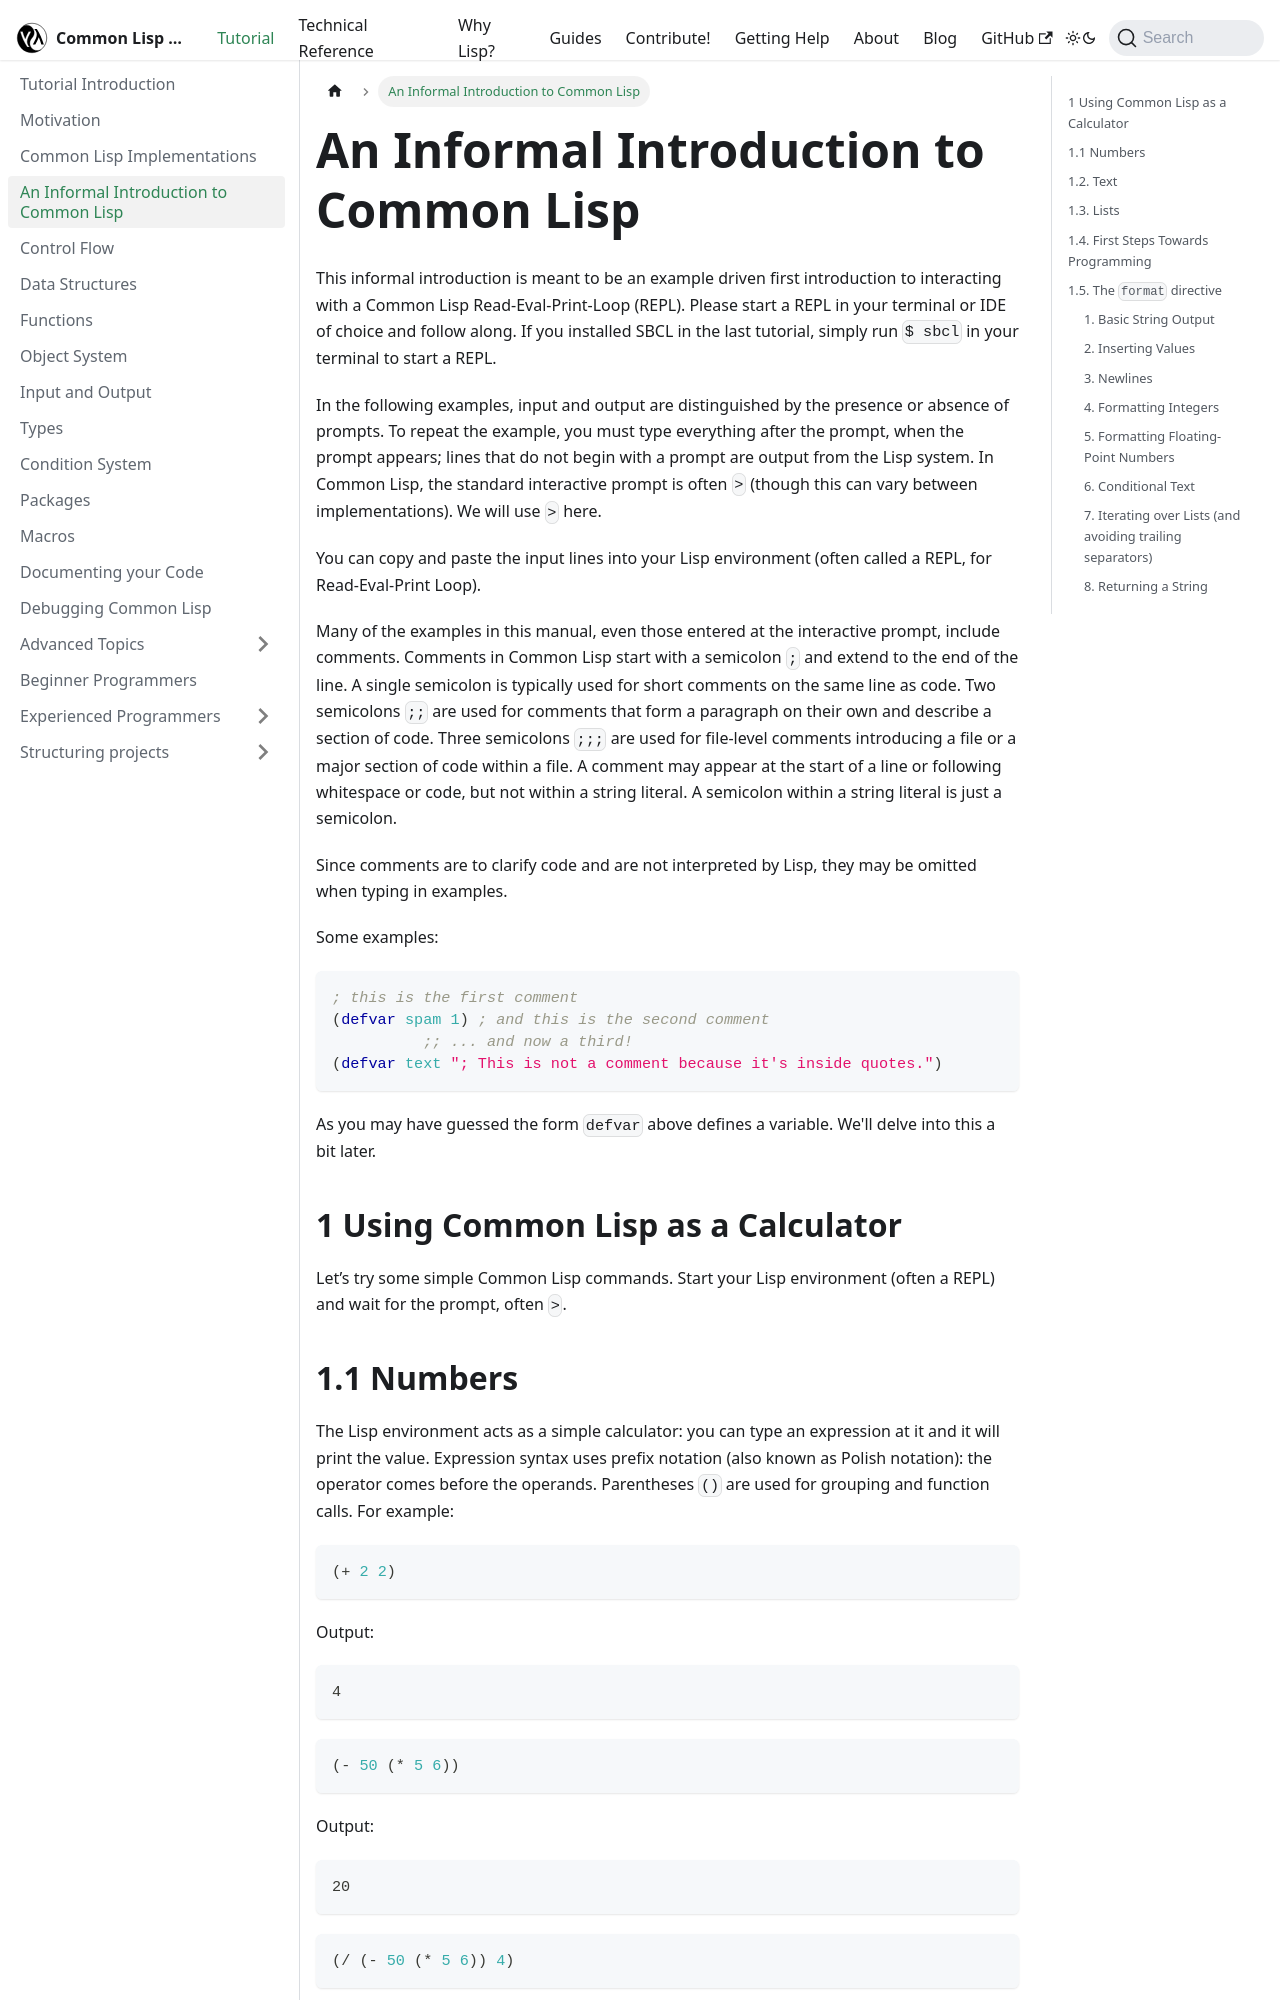

repository: lisp-docs/lisp-docs.github.io · page: docs/tutorial/informal-introduction-to-lisp.html · generator: docusaurus

---
sidebar_position: 3.1
---

# An Informal Introduction to Common Lisp

This informal introduction is meant to be an example driven first introduction to interacting with a Common Lisp Read-Eval-Print-Loop (REPL). Please start a REPL in your terminal or IDE of choice and follow along. If you installed SBCL in the last tutorial, simply run `$ sbcl` in your terminal to start a REPL.

In the following examples, input and output are distinguished by the presence or absence of prompts.  To repeat the example, you must type everything after the prompt, when the prompt appears; lines that do not begin with a prompt are output from the Lisp system.  In Common Lisp, the standard interactive prompt is often `>` (though this can vary between implementations). We will use `>` here.

You can copy and paste the input lines into your Lisp environment (often called a REPL, for Read-Eval-Print Loop).

Many of the examples in this manual, even those entered at the interactive prompt, include comments. Comments in Common Lisp start with a semicolon `;` and extend to the end of the line. A single semicolon is typically used for short comments on the same line as code. Two semicolons `;;` are used for comments that form a paragraph on their own and describe a section of code. Three semicolons `;;;` are used for file-level comments introducing a file or a major section of code within a file. A comment may appear at the start of a line or following whitespace or code, but not within a string literal. A semicolon within a string literal is just a semicolon.
